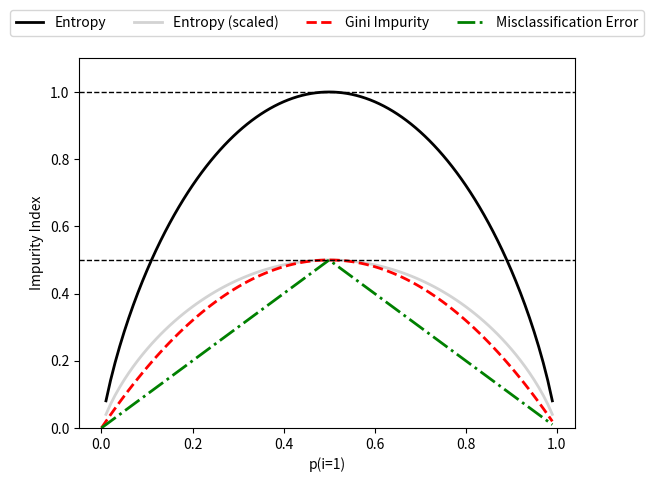

The matplotlib source for this figure:


import matplotlib.pyplot as plt
import numpy as np

def gini(p):
    return (p)*(1-(p)) + (1 - p)*(1 - (1-p))

def entropy(p):
    return -p*np.log2(p) - (1-p)*np.log2((1-p))

def error(p):
    return 1- np.max([p, 1-p])

x = np.arange(0.0, 1.0, 0.01) 

ent = [entropy(p) if p !=0 else None for p in x ] 
sc_ent = [e*0.5 if e else None for e in ent]
err = [error(i) for i in x]
fig = plt.figure()
ax = plt.subplot(111)

for i, lab, ls, c in zip([ent, sc_ent, gini(x), err], ['Entropy', 'Entropy (scaled)', 'Gini Impurity', 'Misclassification Error'],['-', '-', '--', '-.'],['black','lightgray','red','green','cyan']):
    line = ax.plot(x, i, label=lab, linestyle=ls, lw=2, color=c)
ax.legend(loc='upper center', bbox_to_anchor=(0.5, 1.15), ncol=5, fancybox=True, shadow=False)
ax.axhline(y=0.5, linewidth=1, color='k', linestyle='--')
ax.axhline(y=1.0, linewidth=1, color='k', linestyle='--')
plt.ylim([0, 1.1])
plt.xlabel('p(i=1)')
plt.ylabel('Impurity Index')
plt.show()